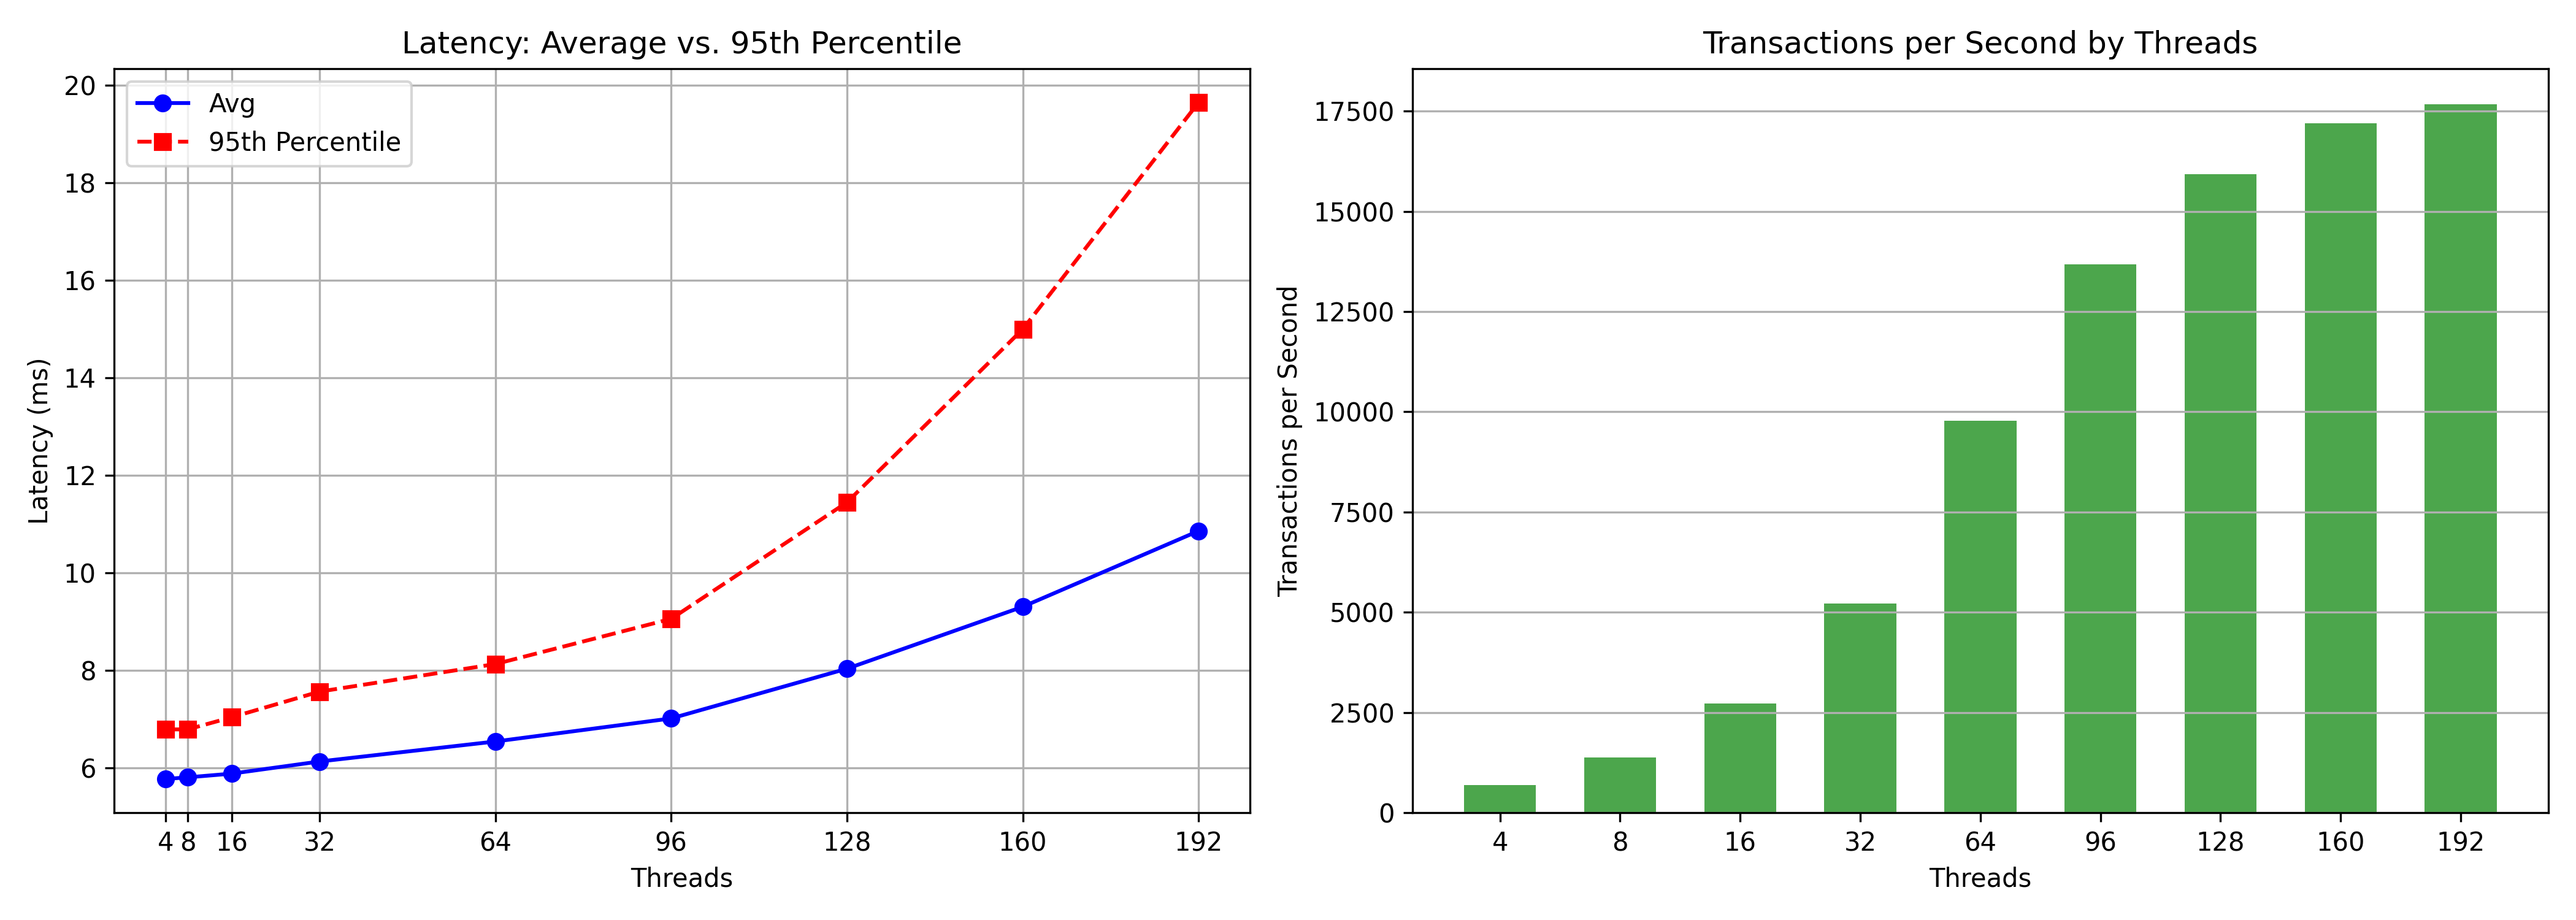

The data file committed next to this chart (first rows):
Threads, Avg, 95th, Transactions
4, 5.774, 6.790, 692.6
8, 5.807, 6.790, 1377
16, 5.883, 7.039, 2719
32, 6.132, 7.565, 5217
64, 6.542, 8.130, 9780
96, 7.015, 9.057, 13681
128, 8.035, 11.45, 15925
160, 9.305, 14.99, 17190
192, 10.86, 19.64, 17674
